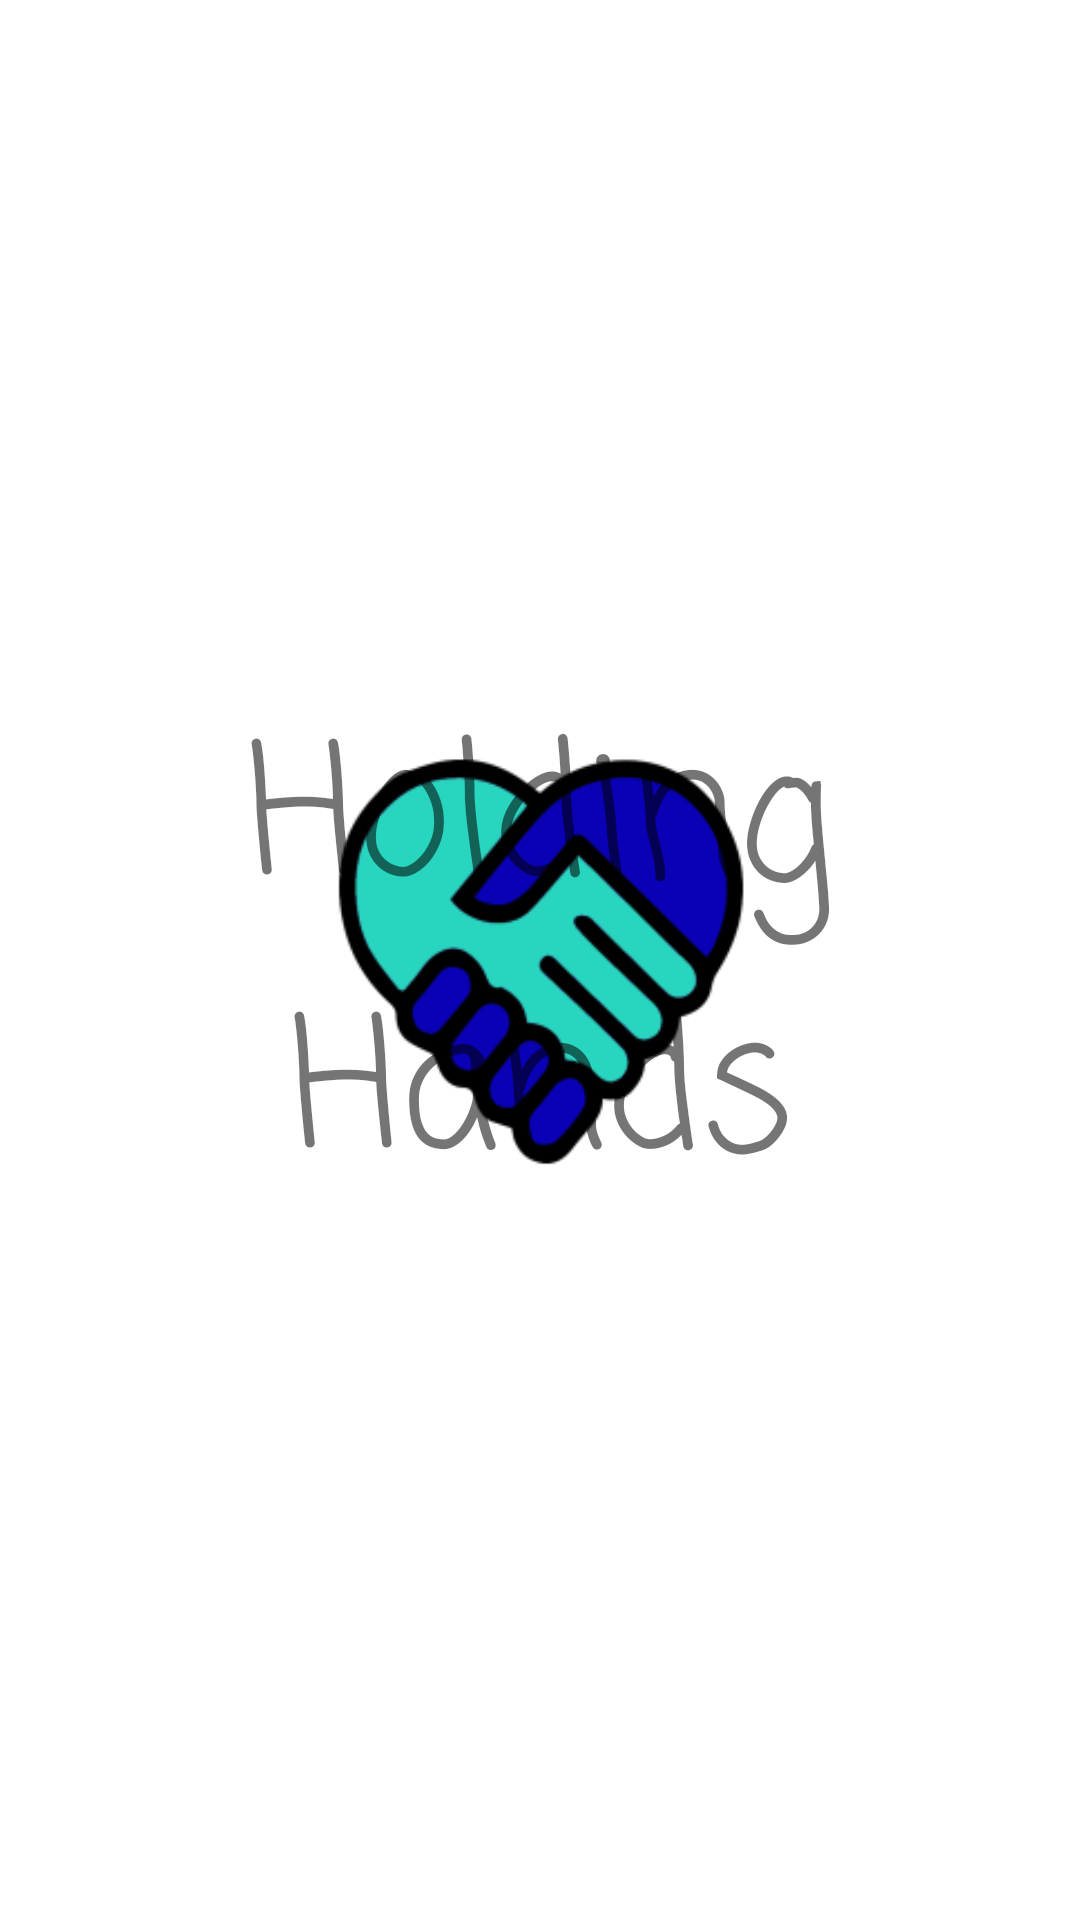

Write the Android layout XML for this screen, with the resource values it uses.
<!-- AndroidManifest.xml: application theme AppTheme -->
<!-- res/layout/activity_main.xml -->
<?xml version="1.0" encoding="utf-8"?>
<androidx.constraintlayout.widget.ConstraintLayout xmlns:android="http://schemas.android.com/apk/res/android"
    xmlns:app="http://schemas.android.com/apk/res-auto"
    xmlns:tools="http://schemas.android.com/tools"
    android:layout_width="match_parent"
    android:layout_height="match_parent"
    tools:context=".MainActivity">

    <ImageView
        android:id="@+id/holding_hands_logo"
        android:layout_width="0dp"
        android:layout_height="241dp"
        android:layout_margin="8dp"
        android:src="@mipmap/ic_holding_hands"
        app:layout_constraintBottom_toBottomOf="parent"
        app:layout_constraintLeft_toLeftOf="parent"
        app:layout_constraintRight_toRightOf="parent"
        app:layout_constraintTop_toTopOf="parent" />

    <TextView
        android:id="@+id/holding_hands_text"
        android:layout_width="0dp"
        android:layout_height="wrap_content"
        android:fontFamily="casual"
        android:gravity="center"
        android:text="@string/holding_hands"
        android:textIsSelectable="false"
        android:textSize="60sp"
        app:layout_constraintEnd_toEndOf="parent"
        app:layout_constraintStart_toStartOf="parent"
        app:layout_editor_absoluteY="528dp"
        app:layout_constraintBottom_toBottomOf="parent"
        app:layout_constraintLeft_toLeftOf="parent"
        app:layout_constraintRight_toRightOf="parent"
        app:layout_constraintTop_toTopOf="parent" />

</androidx.constraintlayout.widget.ConstraintLayout>
<!-- resources referenced by this layout -->
<resources>
  <!-- mipmap ic_holding_hands: png bitmap (mipmap-hdpi, 5109 bytes) -->
  <string name="holding_hands">Holding Hands</string>
  <style name="AppTheme" parent="Theme.MaterialComponents.Light.NoActionBar">
          
          <item name="colorPrimary">@color/colorPrimary</item>
          <item name="colorPrimaryDark">@color/colorPrimaryDark</item>
          <item name="colorAccent">@color/colorAccent</item>
      </style>
  <color name="colorPrimary">#35A0FD</color>
  <color name="colorPrimaryDark">#3700B3</color>
  <color name="colorAccent">#03DAC5</color>
</resources>
